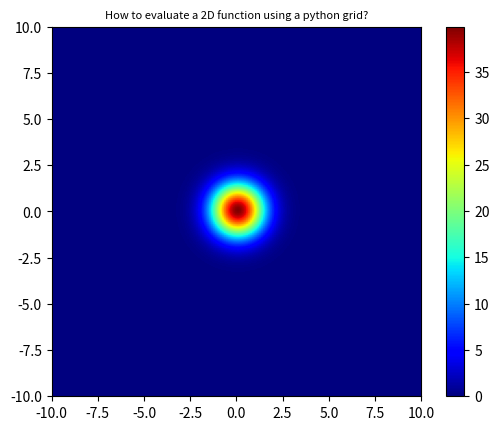
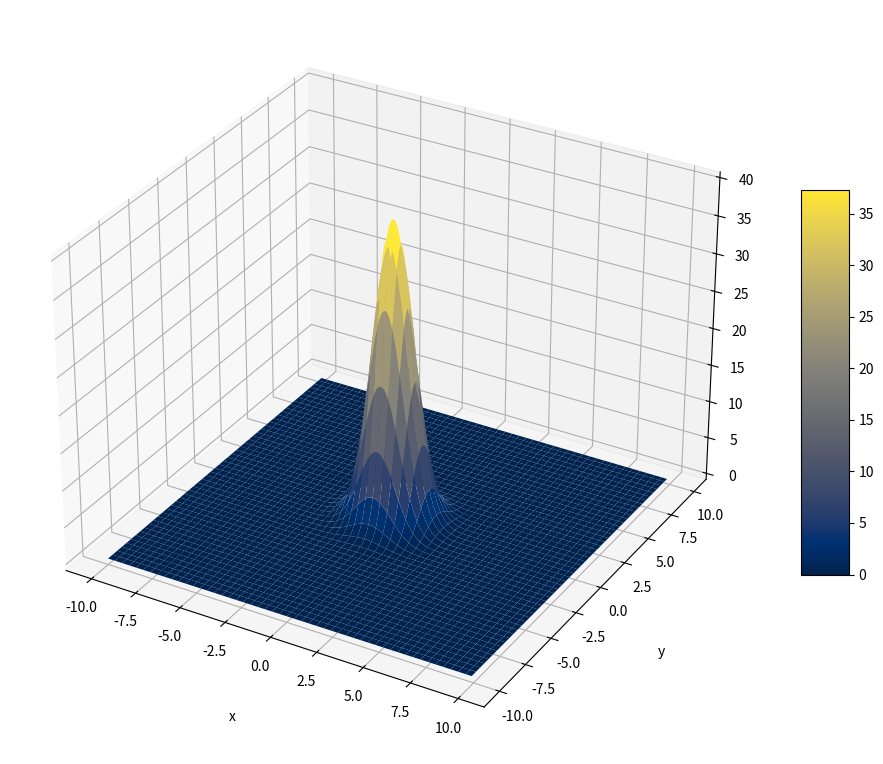

Python code for these plots, in order:
import numpy as np
import matplotlib.pyplot as plt
from pylab import figure, cm
# [redacted]

class Obstacle():
    def __init__(self, obs_state, size:float=20.0, var_x:float=0.2, var_y:float=0.5, DT=0.05):
        self.x1_obs = obs_state[0] # x
        self.x2_obs = obs_state[1] # y

        self.state = obs_state
        # [redacted]
        self.throttle = 0 # acc, steer
        self.steer = 0

        self.C = size
        self.var_x = var_x
        self.var_y = var_y

    # Calculate the barrier function of obstacle. (real_num, symbolic)
    def generate_obstacle_barrier(self, x1_ego, x2_ego, obstacle, var_x:float=0.2, var_y:float=0.5):
        # var_x, var_y : How big the influence is in x and y direction.
        return (obstacle.C/np.sqrt(2*np.pi))*np.exp(-( ((x1_ego-obstacle.x1_obs)**2)/(2*obstacle.var_x) + ((x2_ego-obstacle.x2_obs)**2)/(2*obstacle.var_y)))

    def update_input(self, throttle=0, steer=0):
        self.throttle = throttle
        self.steer = steer

    # update the movement of the obstacle
    # def step(self):
    #     self.dynamic.update(self.throttle, self.steer)
    #     self.x1_obs = self.dynamic.x
    #     self.x2_obs = self.dynamic.y
    #     self.state = [self.dynamic.x, self.dynamic.y, self.dynamic.yaw, self.dynamic.vx, self.dynamic.vy, self.dynamic.omega]



if __name__ == '__main__':

    # visualize
    obs_state = [0.0, 0.0, 0.0, 0.0, 0.0, 0.0]

    # 5 meter safe zone setting
    obstacle = Obstacle(obs_state, size=100, var_x=1.0, var_y = 1.0)

    x1_min = -10.0
    x1_max = 10.0
    x2_min = -10.0
    x2_max = 10.0

    x1, x2 = np.meshgrid(np.arange(x1_min,x1_max, 0.1), np.arange(x2_min,x2_max, 0.1))

    y = obstacle.generate_obstacle_barrier(x1, x2, obstacle)
    plt.imshow(y,extent=[x1_min,x1_max,x2_min,x2_max], cmap=cm.jet, origin='lower')

    plt.colorbar()
    plt.title("How to evaluate a 2D function using a python grid?" , fontsize=8)
    plt.savefig("evaluate_2d_function_using_meshgrid_03.png", bbox_inches='tight')
    plt.show()

    # plot 3d map
    fig = plt.figure(figsize = (12,10))
    ax = plt.axes(projection='3d')
    surf = ax.plot_surface(x1, x2, y, cmap = plt.cm.cividis)

    # Set axes label
    ax.set_xlabel('x', labelpad=20)
    ax.set_ylabel('y', labelpad=20)
    ax.set_zlabel('z', labelpad=20)

    fig.colorbar(surf, shrink=0.5, aspect=8)

    plt.show()